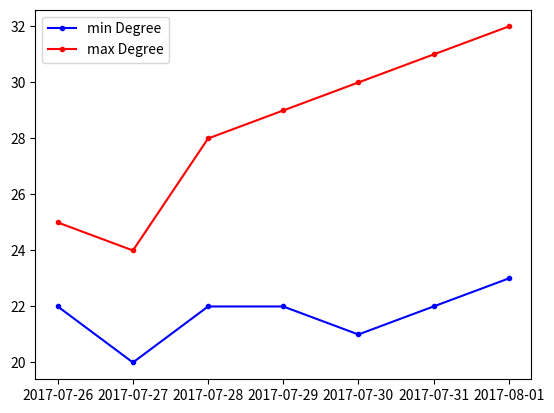

Here is the Python script that generated this plot:
#!/usr/bin/env python3
# -*- coding: utf-8 -*-
#a test for making plain picture


import pandas as pd
import numpy as np
import matplotlib.pyplot as plt

list_min = [22, 20, 22, 22, 21, 22, 23]
list_max = [25, 24, 28, 29, 30, 31, 32]

dates = pd.date_range('2017-07-26', periods = 7)
plt.plot(dates, list_min, ".-", label='min Degree', color='b')
plt.plot(dates, list_max, ".-", label='max Degree', color='r')
plt.legend()
plt.show()
